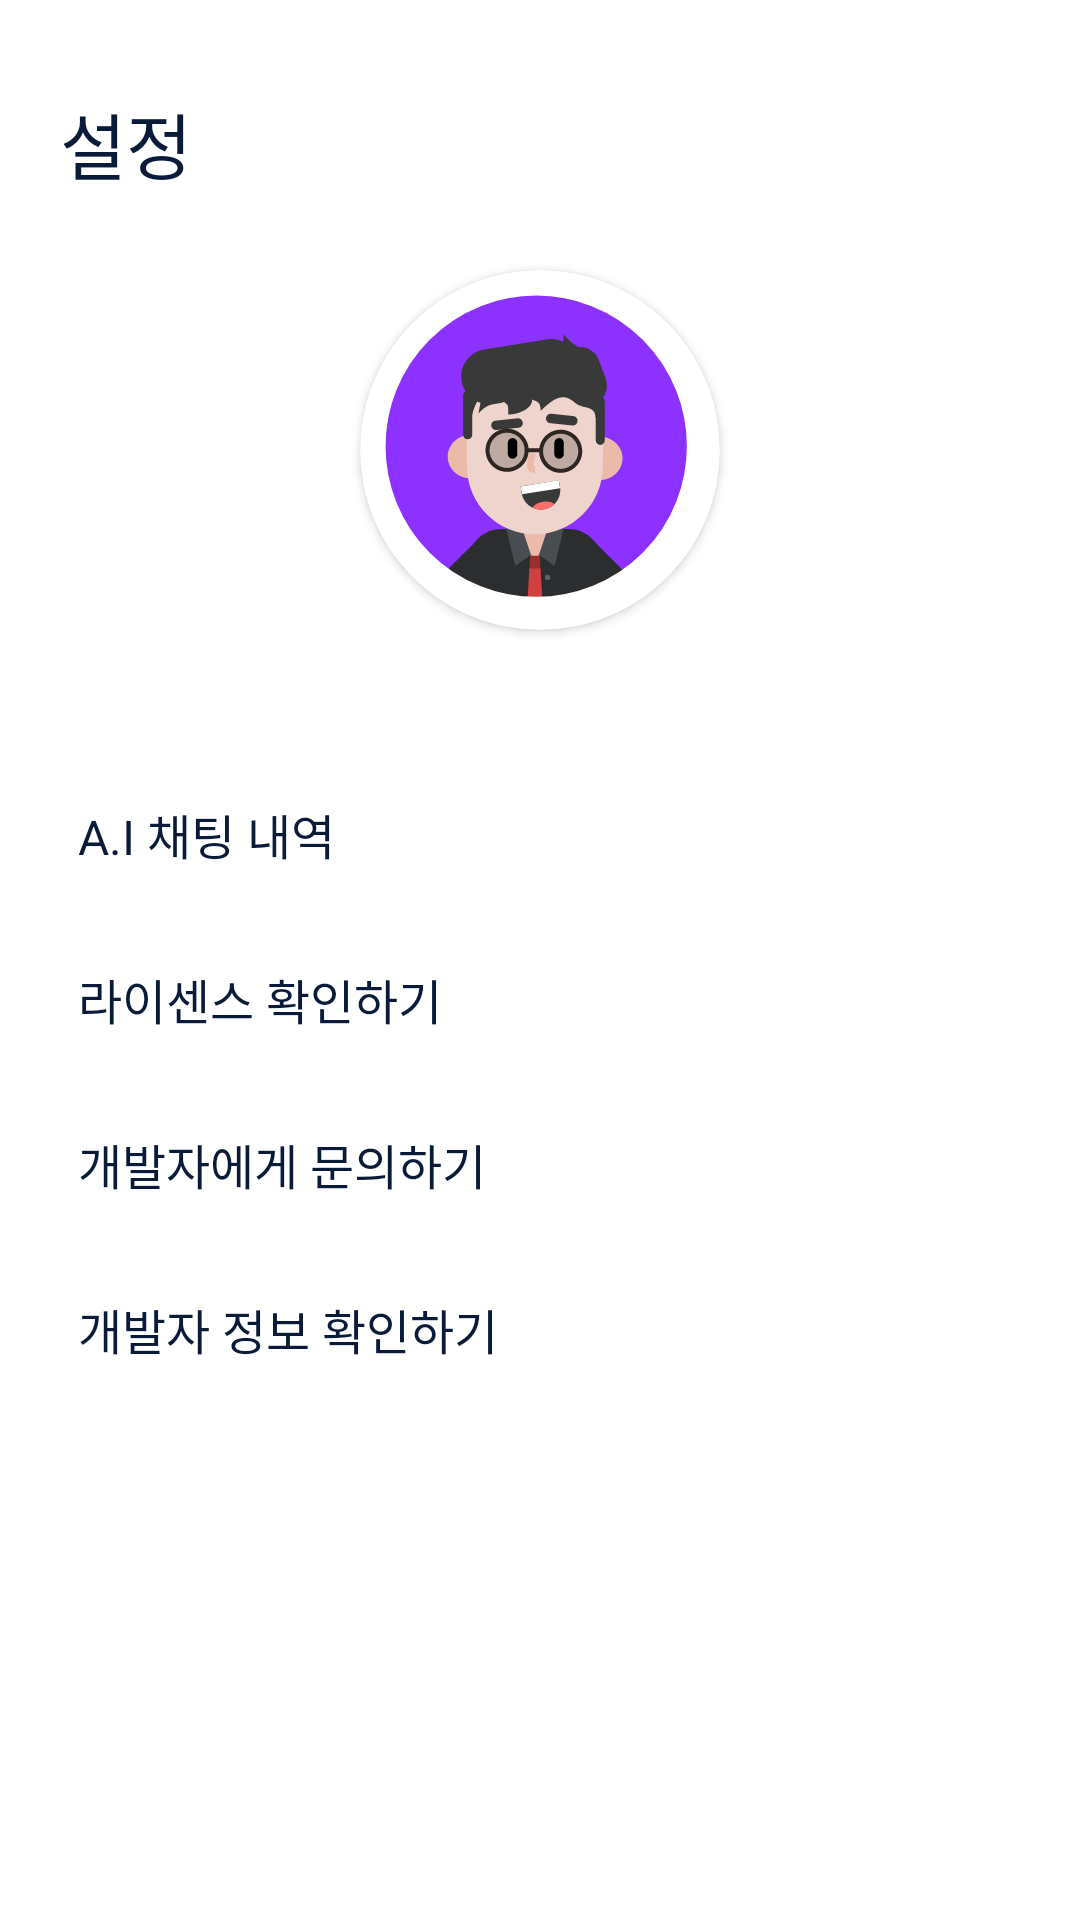

Produce the Android XML layout that renders to this screen, including the resource entries it uses.
<!-- AndroidManifest.xml: application theme Theme.Knowledge_Query -->
<!-- res/layout/fragment_setting.xml -->
<?xml version="1.0" encoding="utf-8"?>
<ScrollView xmlns:android="http://schemas.android.com/apk/res/android"
    xmlns:tools="http://schemas.android.com/tools"
    xmlns:app="http://schemas.android.com/apk/res-auto"
    android:layout_width="match_parent"
    android:layout_height="match_parent"
    style="@style/BackgroundColor"
    android:scrollbars="none"
    tools:context=".main.SettingFragment">

    <androidx.constraintlayout.widget.ConstraintLayout
        android:layout_width="match_parent"
        android:layout_height="wrap_content">

        <TextView
            android:id="@+id/textView"
            android:layout_width="wrap_content"
            android:layout_height="wrap_content"
            android:layout_marginStart="20dp"
            android:layout_marginTop="30dp"
            android:text="설정"
            android:fontFamily="@font/poppins_semibold"
            style="@style/TextColor"
            android:textSize="24sp"
            app:layout_constraintStart_toStartOf="parent"
            app:layout_constraintTop_toTopOf="parent" />


        <androidx.cardview.widget.CardView
            android:id="@+id/cardView3"
            android:layout_width="120dp"
            android:layout_height="120dp"
            android:layout_marginTop="25dp"
            app:cardCornerRadius="60dp"
            app:layout_constraintEnd_toEndOf="parent"
            app:layout_constraintStart_toStartOf="parent"
            app:layout_constraintTop_toBottomOf="@+id/textView">

            <ImageView
                android:id="@+id/profile"
                android:layout_width="match_parent"
                android:layout_height="match_parent"
                android:src="@drawable/profile" />

        </androidx.cardview.widget.CardView>


        <LinearLayout
            android:layout_marginTop="20dp"
            android:layout_width="match_parent"
            android:layout_height="wrap_content"
            android:layout_marginHorizontal="26dp"
            android:orientation="vertical"
            app:layout_constraintEnd_toEndOf="parent"
            app:layout_constraintStart_toStartOf="parent"
            app:layout_constraintTop_toBottomOf="@+id/cardView3">

            <androidx.constraintlayout.widget.ConstraintLayout
                android:id="@+id/chat_history_button"
                android:layout_width="match_parent"
                android:layout_height="50dp"
                android:layout_marginTop="23dp">

                <TextView
                    android:layout_width="wrap_content"
                    android:layout_height="wrap_content"
                    android:fontFamily="@font/poppins_medium"
                    android:text="A.I 채팅 내역"
                    style="@style/TextColor"
                    android:textSize="16sp"
                    app:layout_constraintBottom_toBottomOf="parent"
                    app:layout_constraintStart_toStartOf="parent"
                    app:layout_constraintTop_toTopOf="parent" />

                <ImageView
                    android:layout_width="wrap_content"
                    android:layout_height="wrap_content"
                    android:layout_gravity="center"
                    style="@style/ImageColor"
                    android:src="@drawable/arrow_icon"
                    app:layout_constraintBottom_toBottomOf="parent"
                    app:layout_constraintEnd_toEndOf="parent"
                    app:layout_constraintTop_toTopOf="parent" />

            </androidx.constraintlayout.widget.ConstraintLayout>

            <androidx.constraintlayout.widget.ConstraintLayout
                android:id="@+id/licence_button"
                android:layout_width="match_parent"
                android:layout_height="50dp"
                android:layout_marginTop="5dp">

                <TextView
                    android:layout_width="wrap_content"
                    android:layout_height="wrap_content"
                    android:fontFamily="@font/poppins_medium"
                    android:text="라이센스 확인하기"
                    style="@style/TextColor"
                    android:textSize="16sp"
                    app:layout_constraintBottom_toBottomOf="parent"
                    app:layout_constraintStart_toStartOf="parent"
                    app:layout_constraintTop_toTopOf="parent" />

                <ImageView
                    style="@style/ImageColor"
                    android:layout_width="wrap_content"
                    android:layout_height="wrap_content"
                    android:layout_gravity="center"
                    android:src="@drawable/arrow_icon"
                    app:layout_constraintBottom_toBottomOf="parent"
                    app:layout_constraintEnd_toEndOf="parent"
                    app:layout_constraintTop_toTopOf="parent" />

            </androidx.constraintlayout.widget.ConstraintLayout>

            <androidx.constraintlayout.widget.ConstraintLayout
                android:id="@+id/email_button"
                android:layout_width="match_parent"
                android:layout_height="50dp"
                android:layout_marginTop="5dp">

                <TextView
                    android:layout_width="wrap_content"
                    android:layout_height="wrap_content"
                    android:fontFamily="@font/poppins_medium"
                    android:text="개발자에게 문의하기"
                    style="@style/TextColor"
                    android:textSize="16sp"
                    app:layout_constraintBottom_toBottomOf="parent"
                    app:layout_constraintStart_toStartOf="parent"
                    app:layout_constraintTop_toTopOf="parent" />

                <ImageView
                    style="@style/ImageColor"
                    android:id="@+id/imageView"
                    android:layout_width="wrap_content"
                    android:layout_height="wrap_content"
                    android:layout_gravity="center"
                    android:src="@drawable/arrow_icon"
                    app:layout_constraintBottom_toBottomOf="parent"
                    app:layout_constraintEnd_toEndOf="parent"
                    app:layout_constraintTop_toTopOf="parent" />

            </androidx.constraintlayout.widget.ConstraintLayout>

            <androidx.constraintlayout.widget.ConstraintLayout
                android:id="@+id/info_button"
                android:layout_width="match_parent"
                android:layout_height="50dp"
                android:layout_marginTop="5dp"
                android:layout_marginBottom="23dp">

                <TextView
                    android:layout_width="wrap_content"
                    android:layout_height="wrap_content"
                    android:fontFamily="@font/poppins_medium"
                    android:text="개발자 정보 확인하기"
                    style="@style/TextColor"
                    android:textSize="16sp"
                    app:layout_constraintBottom_toBottomOf="parent"
                    app:layout_constraintStart_toStartOf="parent"
                    app:layout_constraintTop_toTopOf="parent" />

                <ImageView
                    android:id="@+id/imageView5"
                    android:layout_width="wrap_content"
                    android:layout_height="wrap_content"
                    style="@style/ImageColor"
                    android:layout_gravity="center"
                    android:src="@drawable/arrow_icon"
                    app:layout_constraintBottom_toBottomOf="parent"
                    app:layout_constraintEnd_toEndOf="parent"
                    app:layout_constraintTop_toTopOf="parent" />

            </androidx.constraintlayout.widget.ConstraintLayout>

        </LinearLayout>

    </androidx.constraintlayout.widget.ConstraintLayout>


</ScrollView>
<!-- resources referenced by this layout -->
<resources>
  <!-- drawable profile: vector/xml drawable (drawable, 11825 chars, omitted) -->
  <style name="BackgroundColor">
          <item name="android:background">@color/white</item>
      </style>
  <style name="ImageColor">
          <item name="android:tint">#19191B</item>
      </style>
  <style name="TextColor">
          <item name="android:textColor">@color/text_black</item>
      </style>
  <style name="Theme.Knowledge_Query" parent="Base.Theme.Knowledge_Query" />
  <color name="white">#FFFFFFFF</color>
  <color name="text_black">#0A1B39</color>
  <style name="Base.Theme.Knowledge_Query" parent="Theme.Material3.DayNight.NoActionBar">
          <item name="android:windowLightStatusBar">true</item>
          <item name="android:statusBarColor">@color/white</item>
      </style>
</resources>
